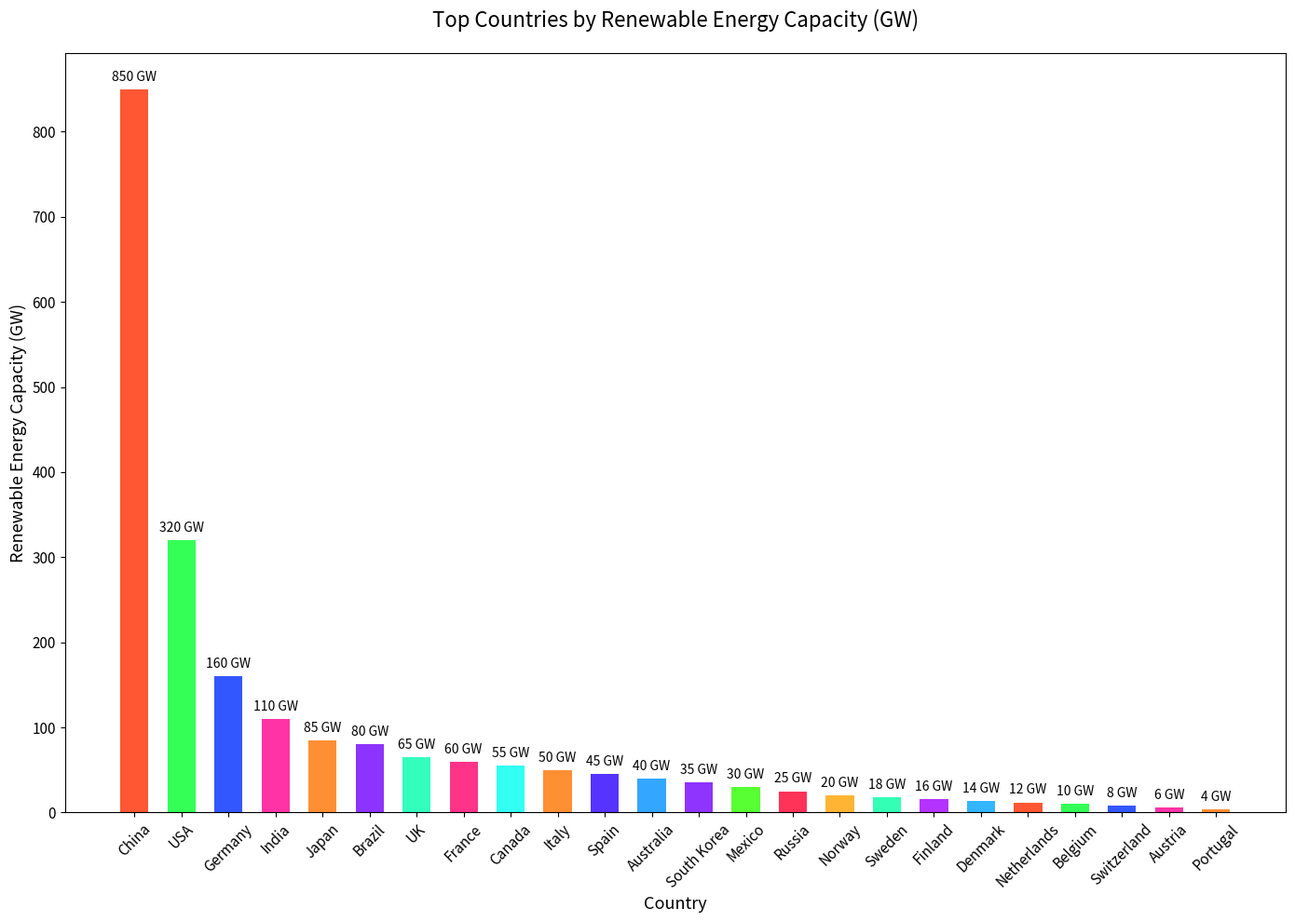

Generate this figure with matplotlib:

import matplotlib.pyplot as plt

# Data
countries = [
    "China", "USA", "Germany", "India", "Japan", 
    "Brazil", "UK", "France", "Canada", "Italy", 
    "Spain", "Australia", "South Korea", "Mexico", "Russia",
    "Norway", "Sweden", "Finland", "Denmark", "Netherlands",
    "Belgium", "Switzerland", "Austria", "Portugal"
]
renewable_capacity = [850, 320, 160, 110, 85, 80, 65, 60, 55, 50, 45, 40, 35, 30, 25, 20, 18, 16, 14, 12, 10, 8, 6, 4]

# Colors for each country
colors = [
    '#FF5733', '#33FF57', '#3357FF', '#FF33A6', '#FF8F33',
    '#8D33FF', '#33FFBD', '#FF3387', '#33FFF3', '#FF8F33',
    '#5733FF', '#33A6FF', '#8F33FF', '#57FF33', '#FF3357',
    '#FFB533', '#33FFB5', '#B533FF', '#33B5FF', '#FF5733',
    '#33FF57', '#3357FF', '#FF33A6', '#FF8F33'
]

# Plot
fig, ax = plt.subplots(figsize=(14, 10))
bars = ax.bar(countries, renewable_capacity, color=colors, width=0.6)

# Set the title and labels
ax.set_title('Top Countries by Renewable Energy Capacity (GW)', fontsize=16, pad=20)
ax.set_ylabel('Renewable Energy Capacity (GW)', fontsize=13)
ax.set_xlabel('Country', fontsize=13)

# Customize the tick labels
plt.xticks(fontsize=11, rotation=45)
plt.yticks(fontsize=11)

# Add the data values on the bars
for bar in bars:
    height = bar.get_height()
    label_y_pos = height + 10
    ax.text(bar.get_x() + bar.get_width()/2, label_y_pos, f'{height} GW', ha='center')

# Show the plot
plt.tight_layout()
plt.show()
